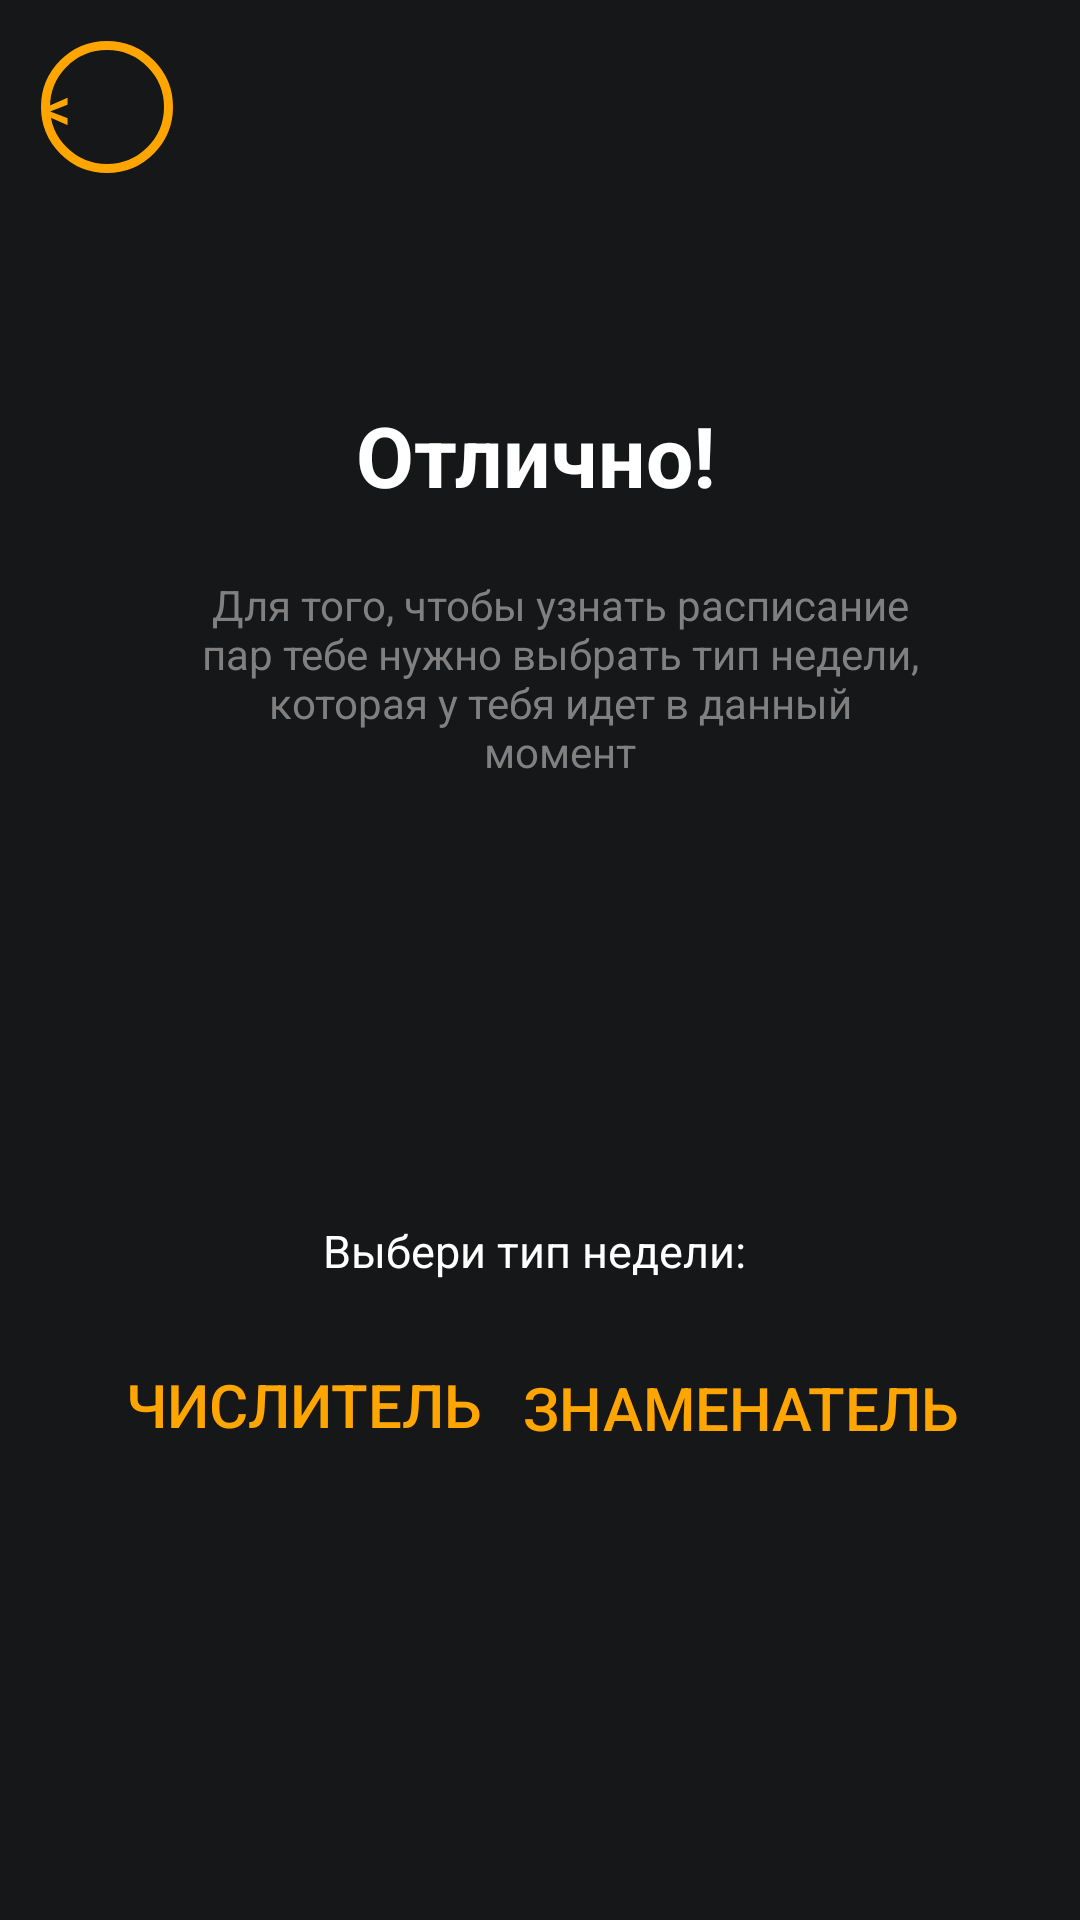

Write the Android layout XML for this screen, with the resource values it uses.
<!-- AndroidManifest.xml: application theme Theme.TimetableOfClasses -->
<!-- res/layout/activity_main3.xml -->
<?xml version="1.0" encoding="utf-8"?>
<androidx.constraintlayout.widget.ConstraintLayout xmlns:android="http://schemas.android.com/apk/res/android"
    xmlns:app="http://schemas.android.com/apk/res-auto"
    xmlns:tools="http://schemas.android.com/tools"
    android:layout_width="match_parent"
    android:layout_height="match_parent"
    tools:context=".MainActivity3"
    android:background="#151719">


    <TextView
        android:id="@+id/textView6"
        android:layout_width="122dp"
        android:layout_height="32dp"
        android:text="@string/good"
        android:textColor="@color/white"
        android:textSize="28sp"
        android:textStyle="bold"
        app:layout_constraintBottom_toBottomOf="parent"
        app:layout_constraintEnd_toEndOf="parent"
        app:layout_constraintHorizontal_bias="0.498"
        app:layout_constraintStart_toStartOf="parent"
        app:layout_constraintTop_toTopOf="parent"
        app:layout_constraintVertical_bias="0.219" />

    <TextView
        android:id="@+id/textView7"
        android:layout_width="241dp"
        android:layout_height="75dp"
        android:gravity="center"
        android:text="@string/description3"
        android:textColor="#808080"
        app:layout_constraintBottom_toBottomOf="parent"
        app:layout_constraintEnd_toEndOf="parent"
        app:layout_constraintHorizontal_bias="0.558"
        app:layout_constraintStart_toStartOf="parent"
        app:layout_constraintTop_toTopOf="parent"
        app:layout_constraintVertical_bias="0.334" />

    <TextView
        android:id="@+id/textView8"
        android:layout_width="144dp"
        android:layout_height="20dp"
        android:text="@string/typeweek"
        android:textColor="@color/white"
        android:textSize="15sp"
        app:layout_constraintBottom_toBottomOf="parent"
        app:layout_constraintEnd_toEndOf="parent"
        app:layout_constraintHorizontal_bias="0.498"
        app:layout_constraintStart_toStartOf="parent"
        app:layout_constraintTop_toTopOf="parent"
        app:layout_constraintVertical_bias="0.656" />

    <Button
        android:id="@+id/button2"
        android:layout_width="179dp"
        android:layout_height="61dp"
        android:background="@drawable/back2"
        android:text="@string/type1"
        android:textColor="#FFA500"
        android:textSize="20sp"
        app:layout_constraintBottom_toBottomOf="parent"
        app:layout_constraintEnd_toEndOf="parent"
        app:layout_constraintHorizontal_bias="0.066"
        app:layout_constraintStart_toStartOf="parent"
        app:layout_constraintTop_toTopOf="parent"
        app:layout_constraintVertical_bias="0.756" />

    <Button
        android:id="@+id/button3"
        android:layout_width="201dp"
        android:layout_height="59dp"
        android:background="@drawable/back2"
        android:text="@string/type2"
        android:textColor="#FFA500"
        android:textSize="20sp"
        app:layout_constraintBottom_toBottomOf="parent"
        app:layout_constraintEnd_toEndOf="parent"
        app:layout_constraintHorizontal_bias="0.923"
        app:layout_constraintStart_toStartOf="parent"
        app:layout_constraintTop_toTopOf="parent"
        app:layout_constraintVertical_bias="0.757" />

    <Button
        android:id="@+id/button10"
        android:layout_width="44dp"
        android:layout_height="44dp"
        android:background="@drawable/back3"
        android:gravity="center_vertical"
        android:text="@string/back"
        android:textSize="20sp"
        app:layout_constraintBottom_toBottomOf="parent"
        app:layout_constraintEnd_toEndOf="parent"
        app:layout_constraintHorizontal_bias="0.043"
        app:layout_constraintStart_toStartOf="parent"
        app:layout_constraintTop_toTopOf="parent"
        app:layout_constraintVertical_bias="0.023"
        android:textColor="#FFA500"/>


</androidx.constraintlayout.widget.ConstraintLayout>
<!-- resources referenced by this layout -->
<resources>
  <!-- drawable back2 (drawable) -->
  <shape xmlns:android="http://schemas.android.com/apk/res/android" android:shape="rectangle" >
      <solid android:color="#00ffffff" />
      <corners android:radius="50dp" />
  </shape>
  <!-- drawable back3 (drawable) -->
  <shape xmlns:android="http://schemas.android.com/apk/res/android" android:shape="oval" >
      <solid android:color="#00ffffff" />
      <stroke android:width="3dip" android:color="#FFA500"/>
      <corners android:radius="50dp" />
  </shape>
  <string name="back">&lt;</string>
  <string name="description3">Для того, чтобы узнать расписание пар тебе нужно выбрать тип недели, которая у тебя идет в данный момент</string>
  <string name="good">Отлично!</string>
  <string name="type1">Числитель</string>
  <string name="type2">Знаменатель</string>
  <string name="typeweek">Выбери тип недели:</string>
  <style name="Theme.TimetableOfClasses" parent="Theme.MaterialComponents.DayNight.DarkActionBar">
          
          <item name="colorPrimary">@color/purple_500</item>
          <item name="colorPrimaryVariant">@color/purple_700</item>
          <item name="colorOnPrimary">@color/white</item>
          
          <item name="colorSecondary">@color/teal_200</item>
          <item name="colorSecondaryVariant">@color/teal_700</item>
          <item name="colorOnSecondary">@color/black</item>
          
          <item name="android:statusBarColor">?attr/colorPrimaryVariant</item>
          
      </style>
  <!-- not gathered from this repository: default colours our renderer supplied (Android Studio template values) -->
  <color name="purple_500">#FF6200EE</color>
  <color name="purple_700">#FF3700B3</color>
  <color name="teal_200">#FF03DAC5</color>
  <color name="teal_700">#FF018786</color>
  <color name="black">#FF000000</color>
  <color name="white">#FFFFFFFF</color>
</resources>
